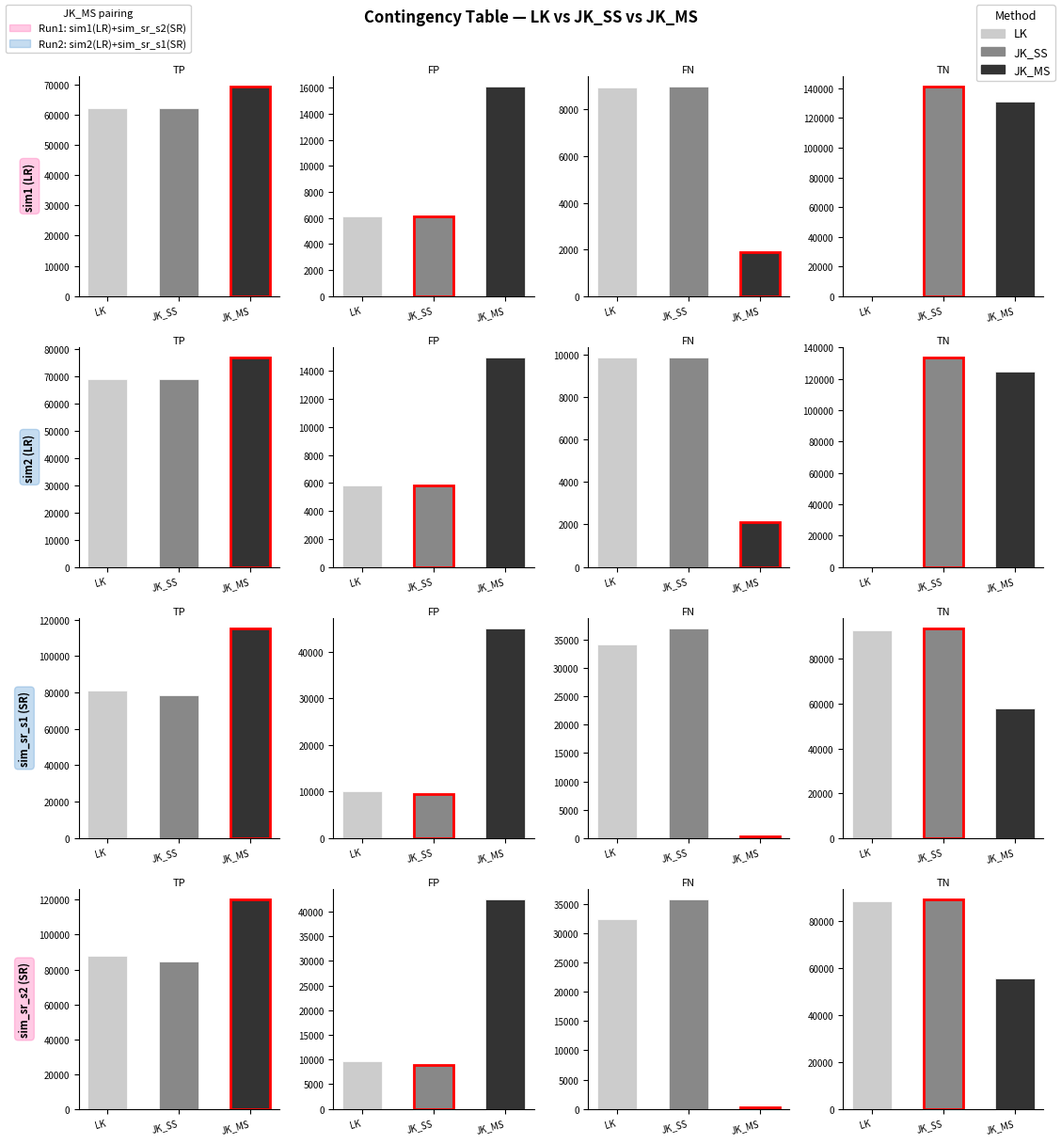
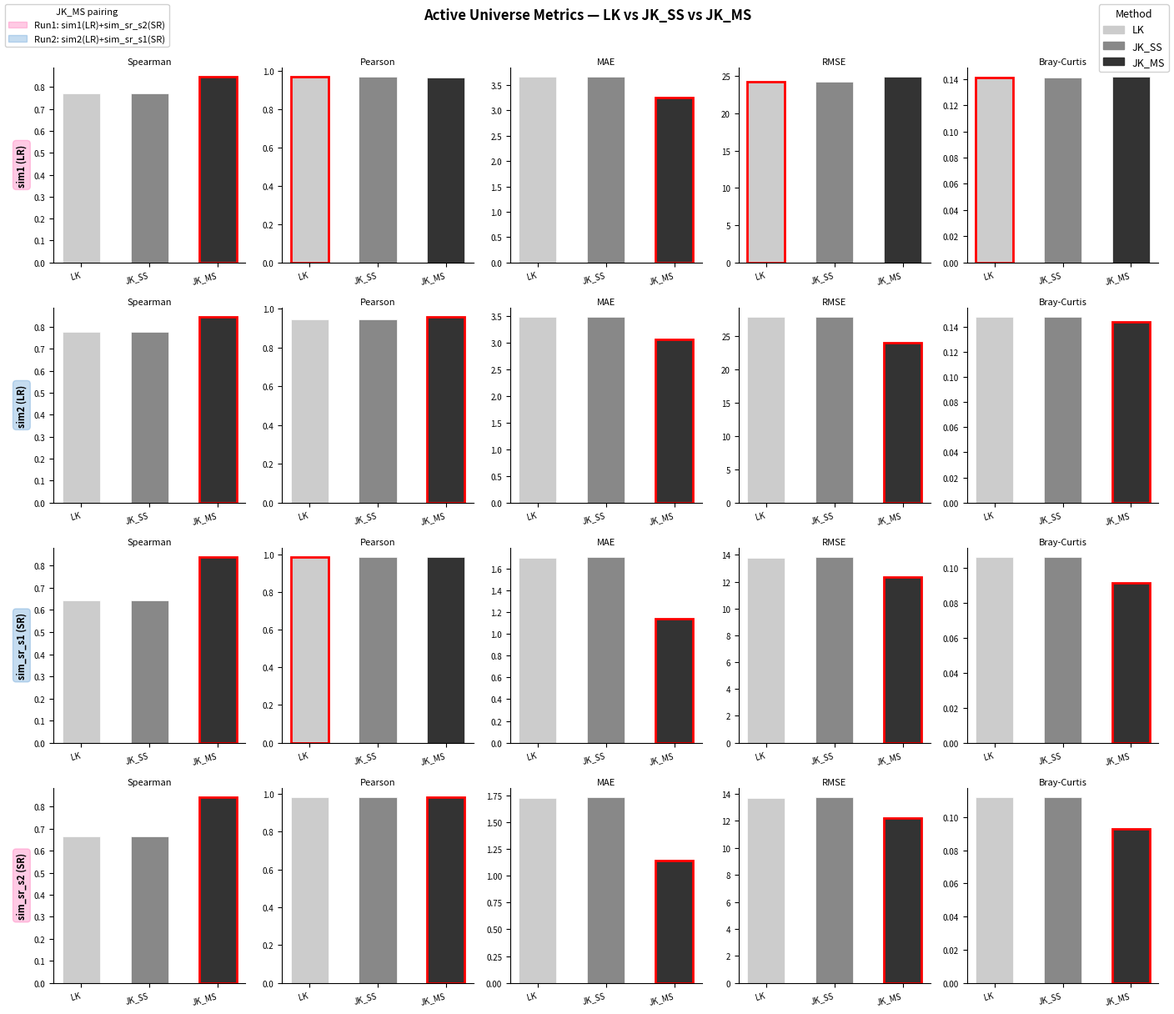
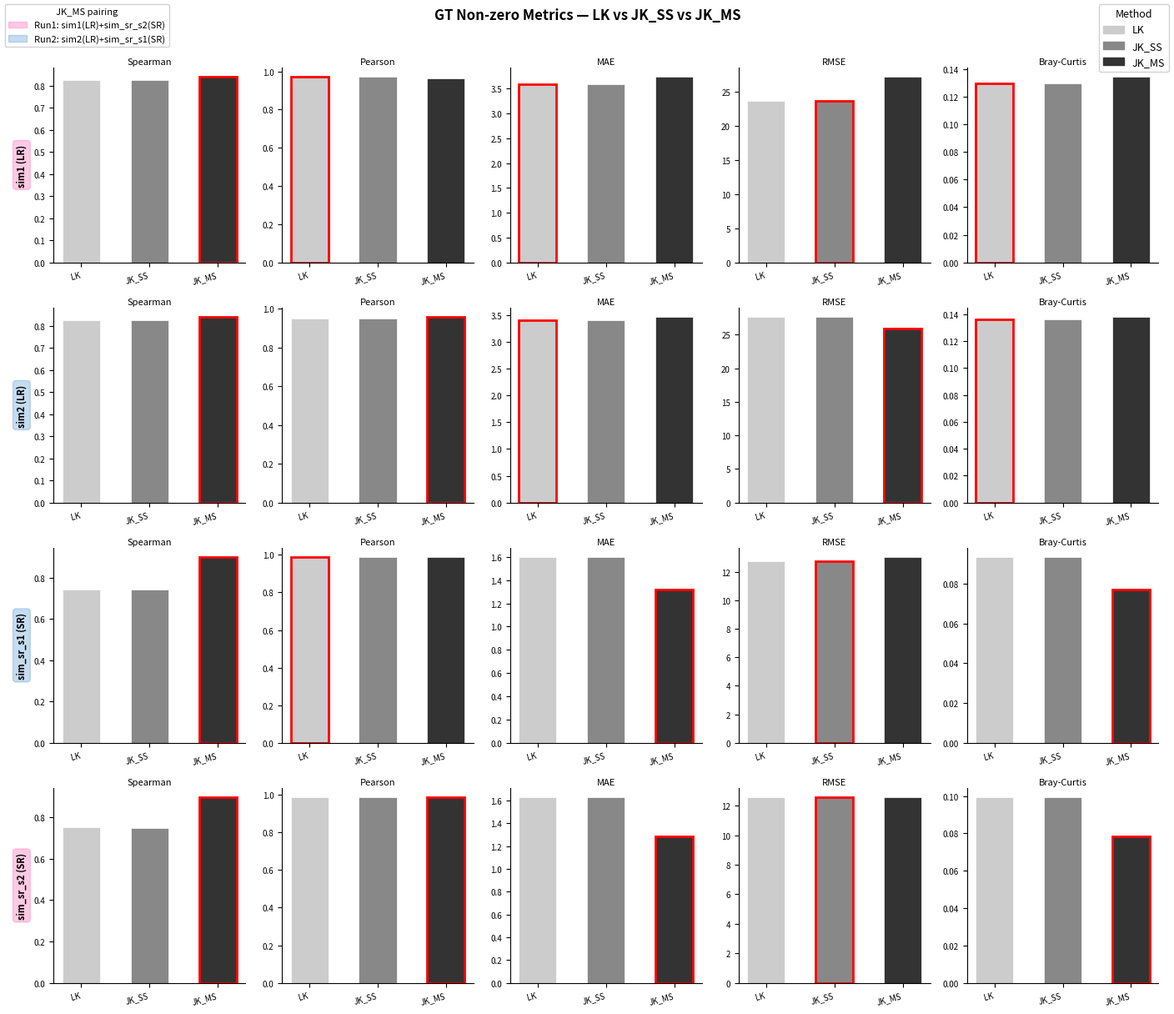

Generate these figures, in order, with matplotlib: (Note: this script raises an exception after producing the figures.)
"""
plot_method_comparison.py
=========================
Bar-chart comparison of LK, JK_SS, and JK_MS across all simulation samples.

Produces 3 figures:
  1. contingency_{timestamp}.png  — TP / FP / FN / TN
  2. active_{timestamp}.png       — Active-universe metrics
  3. gt_nonzero_{timestamp}.png   — GT-non-zero metrics

Layout of each figure:
  rows : samples   (sim1/LR, sim2/LR, sim_sr_s1/SR, sim_sr_s2/SR)
  cols : metrics   (varies per figure)
  bars : methods   (LK=blue, JK_SS=orange, JK_MS=green)

Outputs saved to figures/ inside every experiment folder involved
(following analysis output convention Rule 3 — 1-2 files → figures/ directly).

Run:
    cd /gpfs/commons/home/atalukder/RNA_Splicing/code/JOLI_Kallisto
    conda activate NanoCount_5
    python analysis/plot_method_comparison.py
"""

import os
from datetime import datetime
from pathlib import Path

import matplotlib
matplotlib.use("Agg")
import matplotlib.pyplot as plt
import numpy as np


# ============================================================
# CONFIG — edit experiment folder lists if you rerun experiments
# ============================================================

RESULTS_BASE = "/gpfs/commons/home/atalukder/RNA_Splicing/files/results"

# All folders that will receive a copy of the figures
ALL_FOLDERS = [
    "exprmnt_2026_07_18__23_43_13",   # LK LR
    "exprmnt_2026_07_18__23_48_54",   # LK SR
    "exprmnt_2026_07_18__23_45_57",   # JK_SS LR
    "exprmnt_2026_07_19__00_08_14",   # JK_SS SR
    "exprmnt_2026_07_19__00_21_20",   # JK_MS run1
    "exprmnt_2026_07_19__00_26_49",   # JK_MS run2
]

# ============================================================
# DATA — extracted from gt_comparison files
# Structure: DATA[sample][method] = {contingency, active, gt_nz}
# ============================================================

DATA = {
    "sim1\n(LR)": {
        "LK": {
            "contingency": {"TP": 62199, "FP": 6092,  "FN": 8956,  "TN": 0},
            "active":  {"Spearman": 0.770109, "Pearson": 0.966390, "MAE": 3.658319, "RMSE": 24.248716, "Bray-Curtis": 0.141297},
            "gt_nz":   {"Spearman": 0.823903, "Pearson": 0.970511, "MAE": 3.587216, "RMSE": 23.720277, "Bray-Curtis": 0.129393},
        },
        "JK_SS": {
            "contingency": {"TP": 62186, "FP": 6084,  "FN": 8969,  "TN": 141016},
            "active":  {"Spearman": 0.770096, "Pearson": 0.966390, "MAE": 3.658698, "RMSE": 24.249970, "Bray-Curtis": 0.141297},
            "gt_nz":   {"Spearman": 0.823906, "Pearson": 0.970511, "MAE": 3.587217, "RMSE": 23.720275, "Bray-Curtis": 0.129393},
        },
        "JK_MS": {
            "contingency": {"TP": 69285, "FP": 16066, "FN": 1870,  "TN": 131034},
            "active":  {"Spearman": 0.846255, "Pearson": 0.961182, "MAE": 3.244403, "RMSE": 24.875246, "Bray-Curtis": 0.141490},
            "gt_nz":   {"Spearman": 0.839724, "Pearson": 0.961955, "MAE": 3.738431, "RMSE": 27.205607, "Bray-Curtis": 0.134142},
        },
    },
    "sim2\n(LR)": {
        "LK": {
            "contingency": {"TP": 69144, "FP": 5854,  "FN": 9833,  "TN": 0},
            "active":  {"Spearman": 0.775123, "Pearson": 0.944948, "MAE": 3.483899, "RMSE": 27.848823, "Bray-Curtis": 0.147771},
            "gt_nz":   {"Spearman": 0.824680, "Pearson": 0.949769, "MAE": 3.402283, "RMSE": 27.617673, "Bray-Curtis": 0.136179},
        },
        "JK_SS": {
            "contingency": {"TP": 69139, "FP": 5850,  "FN": 9838,  "TN": 133428},
            "active":  {"Spearman": 0.775128, "Pearson": 0.944948, "MAE": 3.484063, "RMSE": 27.849474, "Bray-Curtis": 0.147771},
            "gt_nz":   {"Spearman": 0.824693, "Pearson": 0.949769, "MAE": 3.402283, "RMSE": 27.617666, "Bray-Curtis": 0.136179},
        },
        "JK_MS": {
            "contingency": {"TP": 76878, "FP": 14939, "FN": 2099,  "TN": 124339},
            "active":  {"Spearman": 0.844060, "Pearson": 0.956019, "MAE": 3.072466, "RMSE": 24.065583, "Bray-Curtis": 0.144277},
            "gt_nz":   {"Spearman": 0.839697, "Pearson": 0.956742, "MAE": 3.464301, "RMSE": 25.976593, "Bray-Curtis": 0.137831},
        },
    },
    "sim_sr_s1\n(SR)": {
        "LK": {
            "contingency": {"TP": 81096,  "FP": 10085, "FN": 34238, "TN": 92836},
            "active":  {"Spearman": 0.644334, "Pearson": 0.983264, "MAE": 1.692896, "RMSE": 13.778295, "Bray-Curtis": 0.106161},
            "gt_nz":   {"Spearman": 0.743135, "Pearson": 0.987396, "MAE": 1.597570, "RMSE": 12.736116, "Bray-Curtis": 0.093438},
        },
        "JK_SS": {
            "contingency": {"TP": 78361,  "FP": 9419,  "FN": 36973, "TN": 93502},
            "active":  {"Spearman": 0.645146, "Pearson": 0.983263, "MAE": 1.701944, "RMSE": 13.815013, "Bray-Curtis": 0.106161},
            "gt_nz":   {"Spearman": 0.742936, "Pearson": 0.987396, "MAE": 1.597577, "RMSE": 12.736090, "Bray-Curtis": 0.093439},
        },
        "JK_MS": {
            "contingency": {"TP": 115021, "FP": 44934, "FN": 313,   "TN": 57987},
            "active":  {"Spearman": 0.838207, "Pearson": 0.983130, "MAE": 1.140292, "RMSE": 12.319430, "Bray-Curtis": 0.091376},
            "gt_nz":   {"Spearman": 0.899464, "Pearson": 0.987011, "MAE": 1.317617, "RMSE": 13.010904, "Bray-Curtis": 0.077171},
        },
    },
    "sim_sr_s2\n(SR)": {
        "LK": {
            "contingency": {"TP": 87987,  "FP": 9641,  "FN": 32425, "TN": 88202},
            "active":  {"Spearman": 0.663420, "Pearson": 0.980212, "MAE": 1.720256, "RMSE": 13.706350, "Bray-Curtis": 0.111862},
            "gt_nz":   {"Spearman": 0.750147, "Pearson": 0.985182, "MAE": 1.625917, "RMSE": 12.543100, "Bray-Curtis": 0.099277},
        },
        "JK_SS": {
            "contingency": {"TP": 84686,  "FP": 8951,  "FN": 35726, "TN": 88892},
            "active":  {"Spearman": 0.663388, "Pearson": 0.980210, "MAE": 1.729430, "RMSE": 13.742835, "Bray-Curtis": 0.111862},
            "gt_nz":   {"Spearman": 0.749373, "Pearson": 0.985182, "MAE": 1.625917, "RMSE": 12.543070, "Bray-Curtis": 0.099277},
        },
        "JK_MS": {
            "contingency": {"TP": 120081, "FP": 42433, "FN": 331,   "TN": 55410},
            "active":  {"Spearman": 0.841523, "Pearson": 0.980515, "MAE": 1.139878, "RMSE": 12.200808, "Bray-Curtis": 0.092812},
            "gt_nz":   {"Spearman": 0.895516, "Pearson": 0.985253, "MAE": 1.282341, "RMSE": 12.554666, "Bray-Curtis": 0.078429},
        },
    },
}

# ============================================================
# Plot config
# ============================================================

METHODS       = ["LK", "JK_SS", "JK_MS"]
COLORS        = {"LK": "#cccccc", "JK_SS": "#888888", "JK_MS": "#333333"}   # light→dark grey
SAMPLES       = list(DATA.keys())

# Samples that were fed together as one JK_MS joint run get the same highlight color
# on their y-axis label, so the actual MS pairing is visible at a glance:
#   Run1 = sim1(LR)      + sim_sr_s2(SR)  -> pink
#   Run2 = sim2(LR)      + sim_sr_s1(SR)  -> blue
PAIR_COLORS = {
    "sim1\n(LR)":      "#ff69b4",  # pink  — JK_MS Run1
    "sim_sr_s2\n(SR)": "#ff69b4",  # pink  — JK_MS Run1
    "sim2\n(LR)":      "#5b9bd5",  # blue  — JK_MS Run2
    "sim_sr_s1\n(SR)": "#5b9bd5",  # blue  — JK_MS Run2
}


def _highlight_ylabel(ax, sample: str, fontsize: int = 8, labelpad: int = 6) -> None:
    """
    Set the row's y-axis label with a colored highlight box matching its
    JK_MS input pairing (see PAIR_COLORS).

    Args:
        ax       : matplotlib Axes
        sample   : str  -- sample key, e.g. "sim1\\n(LR)"
        fontsize : int
        labelpad : int

    Returns:
        None
    """
    color = PAIR_COLORS.get(sample)
    kwargs = dict(fontsize=fontsize, fontweight="bold", labelpad=labelpad)
    if color:
        kwargs["bbox"] = dict(facecolor=color, alpha=0.35, edgecolor=color,
                               boxstyle="round,pad=0.35")
    ax.set_ylabel(sample.replace("\n", " "), **kwargs)

# FP TPM% = sum(predicted TPM for FP transcripts) / sum(GT TPM) * 100
# Computed from abundance.tsv vs ground truth; keyed to same sample labels as DATA
FP_TPM_PCT = {
    "sim1\n(LR)":      {"LK": 2.73, "JK_SS": 2.73, "JK_MS": 1.70},
    "sim2\n(LR)":      {"LK": 2.68, "JK_SS": 2.68, "JK_MS": 1.50},
    "sim_sr_s1\n(SR)": {"LK": 2.81, "JK_SS": 2.81, "JK_MS": 3.08},
    "sim_sr_s2\n(SR)": {"LK": 2.79, "JK_SS": 2.79, "JK_MS": 3.12},
}

CONTINGENCY_METRICS = ["TP", "FP", "FN", "TN"]
PERF_METRICS        = ["Spearman", "Pearson", "MAE", "RMSE", "Bray-Curtis"]

# Metrics where lower = better (winner gets a downward arrow annotation)
LOWER_BETTER = {"MAE", "RMSE", "Bray-Curtis", "FP", "FN"}


# ============================================================
# Helpers
# ============================================================

def _bar_group(ax, values: dict, title: str, ylabel: str = "") -> None:
    """
    Draw a grouped bar chart with one group per method.

    Args:
        ax     : matplotlib Axes
        values : dict method → float
        title  : str -- subplot title
        ylabel : str -- y-axis label
    """
    x     = np.arange(len(METHODS))
    width = 0.55
    bars  = [values[m] for m in METHODS]
    cols  = [COLORS[m] for m in METHODS]

    rects = ax.bar(x, bars, width, color=cols, edgecolor="white", linewidth=0.5)

    # Mark winner
    lower = title in LOWER_BETTER
    wi    = int(np.argmin(bars) if lower else np.argmax(bars))
    ax.bar(x[wi:wi+1], bars[wi:wi+1], width,
           color=cols[wi], edgecolor="red", linewidth=2.0)

    ax.set_title(title, fontsize=8, pad=3)
    ax.set_xticks(x)
    ax.set_xticklabels(METHODS, fontsize=7, rotation=15, ha="right")
    ax.tick_params(axis="y", labelsize=7)
    if ylabel:
        ax.set_ylabel(ylabel, fontsize=7)
    ax.spines["top"].set_visible(False)
    ax.spines["right"].set_visible(False)


def make_figure(set_key: str, metric_keys: list, title: str, fname_prefix: str,
                timestamp: str) -> plt.Figure:
    """
    Build a figure: rows=samples, cols=metrics, bars=methods.

    Args:
        set_key      : str  -- data key: "contingency" | "active" | "gt_nz"
        metric_keys  : list -- metric names to plot (columns)
        title        : str  -- figure suptitle
        fname_prefix : str  -- filename prefix before timestamp
        timestamp    : str  -- datetime string

    Returns:
        plt.Figure
    """
    n_rows = len(SAMPLES)
    n_cols = len(metric_keys)
    fig, axes = plt.subplots(
        n_rows, n_cols,
        figsize=(2.8 * n_cols, 3.0 * n_rows),
        squeeze=False,
    )
    fig.suptitle(title, fontsize=12, fontweight="bold", y=1.01)

    for r, sample in enumerate(SAMPLES):
        for c, metric in enumerate(metric_keys):
            ax = axes[r][c]
            values = {m: DATA[sample][m][set_key][metric] for m in METHODS}

            # Row label on leftmost column
            ylabel = sample.replace("\n", " ") if c == 0 else ""
            _bar_group(ax, values, metric, ylabel=ylabel)

            # Sample label on the left axis, highlighted by JK_MS input pairing
            if c == 0:
                _highlight_ylabel(ax, sample)

    # Legends: methods + JK_MS pairing
    method_handles = [plt.Rectangle((0, 0), 1, 1, color=COLORS[m], label=m) for m in METHODS]
    fig.legend(handles=method_handles, loc="upper right", fontsize=9,
               framealpha=0.9, title="Method", title_fontsize=9)

    pair_handles = [
        plt.Rectangle((0, 0), 1, 1, color="#ff69b4", alpha=0.35, label="Run1: sim1(LR)+sim_sr_s2(SR)"),
        plt.Rectangle((0, 0), 1, 1, color="#5b9bd5", alpha=0.35, label="Run2: sim2(LR)+sim_sr_s1(SR)"),
    ]
    fig.legend(handles=pair_handles, loc="upper left", fontsize=8,
               framealpha=0.9, title="JK_MS pairing", title_fontsize=8)

    fig.tight_layout()
    return fig


# ============================================================
# FP-rate figure
# ============================================================

def make_fp_figure(timestamp: str) -> plt.Figure:
    """
    Build a 4-row × 3-col figure showing, per sample:
      Col 1 — Total predicted non-zero transcripts (TP+FP), stacked TP/FP bars
      Col 2 — FP% = FP / (TP+FP) * 100  (biased: larger predicted set → smaller %)
      Col 3 — θ_pred_FP / θ_GT_total * 100  (fair: expression-weighted FP vs GT budget)

    Args:
        timestamp : str -- datetime string for the title.

    Returns:
        plt.Figure
    """
    n_rows = len(SAMPLES)
    fig, axes = plt.subplots(n_rows, 3, figsize=(10.5, 3.0 * n_rows), squeeze=False)
    fig.suptitle(
        "False Positive Analysis — LK / JK_SS / JK_MS",
        fontsize=12, fontweight="bold", y=1.01,
    )

    x        = np.arange(len(METHODS))
    width    = 0.5
    tp_color = "#aaaaaa"   # grey for TP portion (matches greyscale theme)
    fp_color = "#e05c5c"   # red for FP portion
    bar_cols = [COLORS[m] for m in METHODS]

    for r, sample in enumerate(SAMPLES):
        ax_stack = axes[r][0]
        ax_pct   = axes[r][1]
        ax_tpm   = axes[r][2]

        tps  = [DATA[sample][m]["contingency"]["TP"] for m in METHODS]
        fps  = [DATA[sample][m]["contingency"]["FP"] for m in METHODS]
        tots = [tp + fp for tp, fp in zip(tps, fps)]
        pcts = [100 * fp / tot if tot > 0 else 0 for fp, tot in zip(fps, tots)]
        tpm_pcts = [FP_TPM_PCT[sample][m] for m in METHODS]

        # --- Col 1: stacked bar (TP bottom, FP on top) ---
        ax_stack.bar(x, tps, width, color=tp_color, label="TP")
        ax_stack.bar(x, fps, width, bottom=tps, color=fp_color, label="FP")
        ax_stack.set_xticks(x)
        ax_stack.set_xticklabels(METHODS, fontsize=8, rotation=15, ha="right")
        _highlight_ylabel(ax_stack, sample, fontsize=9, labelpad=4)
        ax_stack.tick_params(axis="y", labelsize=7)
        ax_stack.yaxis.set_major_formatter(
            matplotlib.ticker.FuncFormatter(lambda v, _: f"{int(v/1000)}k")
        )
        ax_stack.spines["top"].set_visible(False)
        ax_stack.spines["right"].set_visible(False)
        if r == 0:
            ax_stack.set_title("Total predicted\n(TP + FP)", fontsize=9)
            ax_stack.legend(fontsize=7, loc="upper left")

        # --- Col 2: FP% = FP / (TP+FP) bar ---
        wi = int(np.argmin(pcts))
        rects2 = ax_pct.bar(x, pcts, width, color=bar_cols, edgecolor="white", linewidth=0.5)
        ax_pct.bar(x[wi:wi+1], pcts[wi:wi+1], width,
                   color=bar_cols[wi], edgecolor="red", linewidth=2.0)
        for rect, pct in zip(rects2, pcts):
            ax_pct.text(rect.get_x() + rect.get_width() / 2,
                        rect.get_height() + 0.3,
                        f"{pct:.1f}%", ha="center", va="bottom", fontsize=8, fontweight="bold")
        ax_pct.set_xticks(x)
        ax_pct.set_xticklabels(METHODS, fontsize=8, rotation=15, ha="right")
        ax_pct.set_ylabel("FP%", fontsize=8)
        ax_pct.tick_params(axis="y", labelsize=7)
        ax_pct.set_ylim(0, max(pcts) * 1.3)
        ax_pct.spines["top"].set_visible(False)
        ax_pct.spines["right"].set_visible(False)
        if r == 0:
            ax_pct.set_title("FP / (TP+FP) × 100\n(biased by predicted set size)", fontsize=8)

        # --- Col 3: θ_pred_FP / θ_GT_total bar ---
        wi3 = int(np.argmin(tpm_pcts))
        rects3 = ax_tpm.bar(x, tpm_pcts, width, color=bar_cols, edgecolor="white", linewidth=0.5)
        ax_tpm.bar(x[wi3:wi3+1], tpm_pcts[wi3:wi3+1], width,
                   color=bar_cols[wi3], edgecolor="red", linewidth=2.0)
        for rect, pct in zip(rects3, tpm_pcts):
            ax_tpm.text(rect.get_x() + rect.get_width() / 2,
                        rect.get_height() + 0.02,
                        f"{pct:.2f}%", ha="center", va="bottom", fontsize=8, fontweight="bold")
        ax_tpm.set_xticks(x)
        ax_tpm.set_xticklabels(METHODS, fontsize=8, rotation=15, ha="right")
        ax_tpm.set_ylabel("θ_pred_FP / θ_GT_total (%)", fontsize=8)
        ax_tpm.tick_params(axis="y", labelsize=7)
        ax_tpm.set_ylim(0, max(tpm_pcts) * 1.3)
        ax_tpm.spines["top"].set_visible(False)
        ax_tpm.spines["right"].set_visible(False)
        if r == 0:
            ax_tpm.set_title(
                "θ_pred_FP / θ_GT_total × 100\n(fair: expression-weighted FP)", fontsize=8
            )

    # Legends: methods + JK_MS pairing
    method_handles = [
        plt.Rectangle((0, 0), 1, 1, color=COLORS[m], label=m) for m in METHODS
    ]
    fig.legend(handles=method_handles, loc="upper right", fontsize=8,
               title="Method", title_fontsize=8, framealpha=0.9)

    pair_handles = [
        plt.Rectangle((0, 0), 1, 1, color="#ff69b4", alpha=0.35, label="Run1: sim1(LR)+sim_sr_s2(SR)"),
        plt.Rectangle((0, 0), 1, 1, color="#5b9bd5", alpha=0.35, label="Run2: sim2(LR)+sim_sr_s1(SR)"),
    ]
    fig.legend(handles=pair_handles, loc="upper left", fontsize=8,
               framealpha=0.9, title="JK_MS pairing", title_fontsize=8)

    fig.tight_layout()
    return fig


# ============================================================
# Main
# ============================================================

def main() -> None:
    """
    Generate 3 comparison figures and save to figures/ in each experiment folder.

    Run:
        cd /gpfs/commons/home/atalukder/RNA_Splicing/code/JOLI_Kallisto
        conda activate NanoCount_5
        python analysis/plot_method_comparison.py
    """
    timestamp = datetime.now().strftime("%Y_%m_%d__%H_%M_%S")

    figures = [
        ("contingency", CONTINGENCY_METRICS,
         "Contingency Table — LK vs JK_SS vs JK_MS",
         f"contingency_{timestamp}"),
        ("active", PERF_METRICS,
         "Active Universe Metrics — LK vs JK_SS vs JK_MS",
         f"active_{timestamp}"),
        ("gt_nz", PERF_METRICS,
         "GT Non-zero Metrics — LK vs JK_SS vs JK_MS",
         f"gt_nonzero_{timestamp}"),
    ]

    figs = []
    for set_key, metrics, title, fname in figures:
        print(f"[plot_method_comparison] Building: {fname}")
        fig = make_figure(set_key, metrics, title, fname, timestamp)
        figs.append((fname, fig))

    # Save to figures/ in every experiment folder
    for folder in ALL_FOLDERS:
        fig_dir = Path(RESULTS_BASE) / folder / "figures"
        fig_dir.mkdir(parents=True, exist_ok=True)
        for fname, fig in figs:
            out = fig_dir / f"{fname}.png"
            fig.savefig(out, dpi=150, bbox_inches="tight")
            print(f"  Saved: {out}")

    for _, fig in figs:
        plt.close(fig)

    # --- FP% figure ---
    fp_fig = make_fp_figure(timestamp)
    for folder in ALL_FOLDERS:
        fig_dir = Path(RESULTS_BASE) / folder / "figures"
        fig_dir.mkdir(parents=True, exist_ok=True)
        out = fig_dir / f"fp_rate_{timestamp}.png"
        fp_fig.savefig(out, dpi=150, bbox_inches="tight")
        print(f"  Saved: {out}")
    plt.close(fp_fig)

    print(f"[plot_method_comparison] Done.")


if __name__ == "__main__":
    main()
